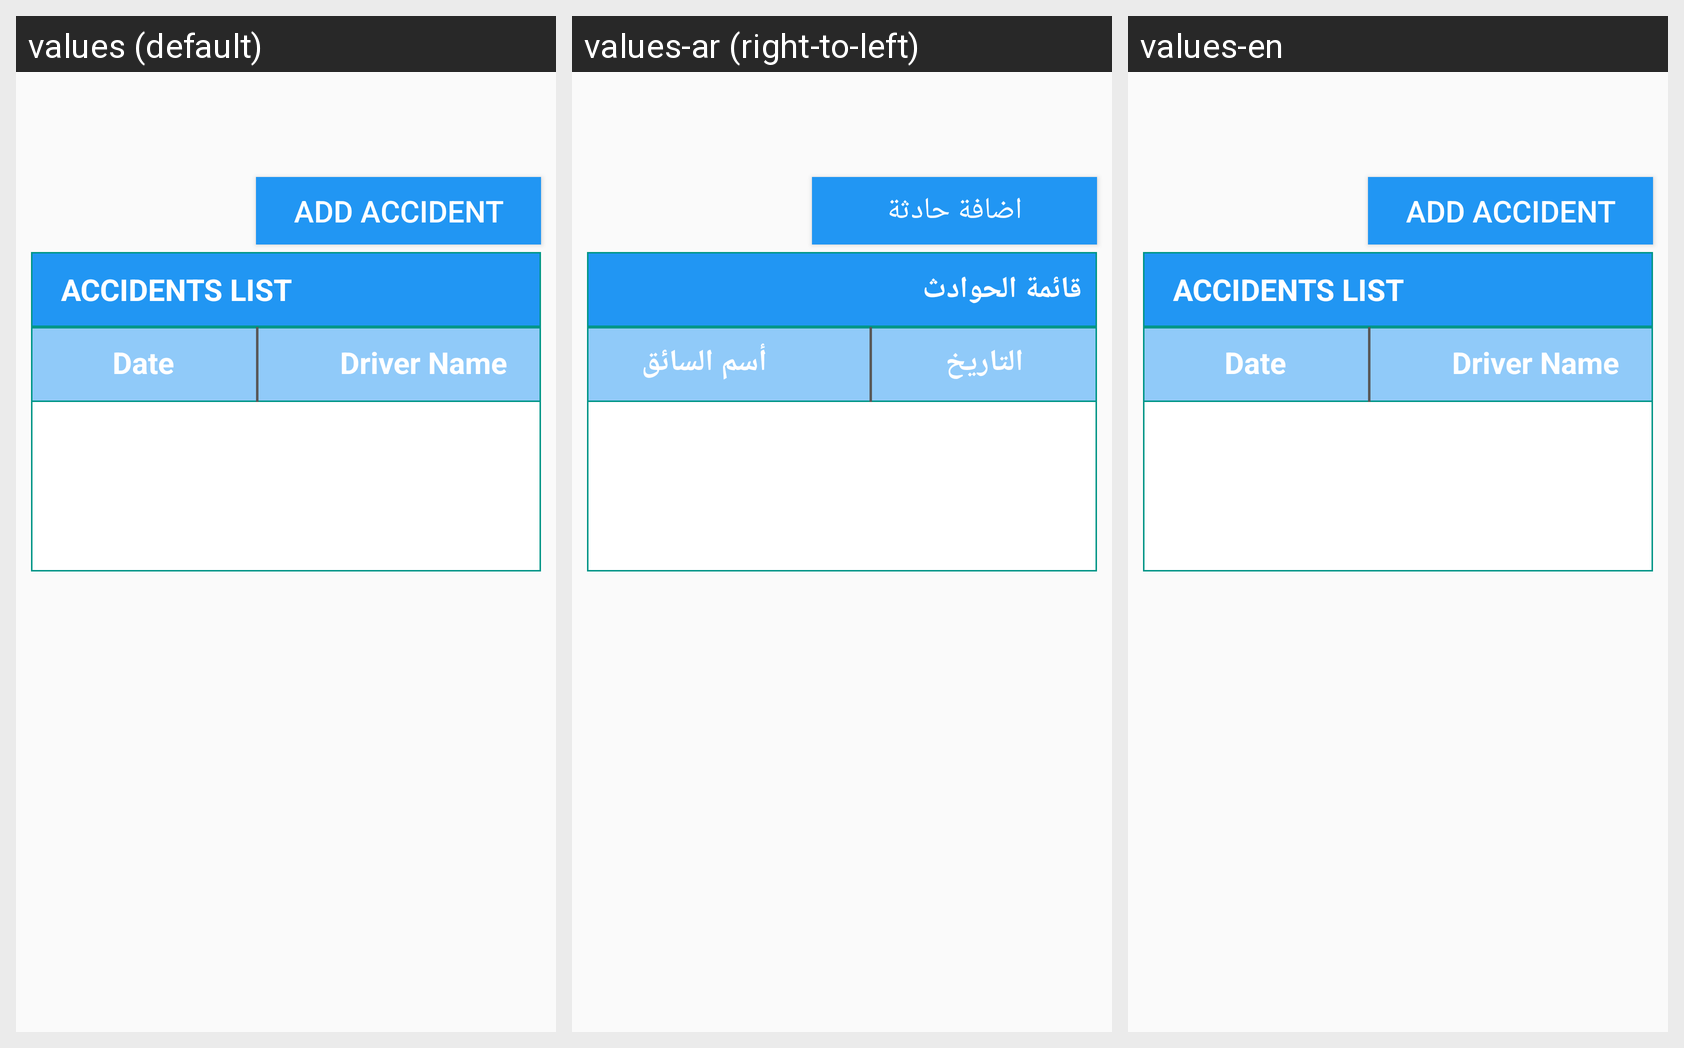

The same Android screen rendered under several of its app's locales, left to right. List the strings drawn on it with the default value and each locale's translation.
Android screen res/layout/content_accidents_navigation.xml rendered under 3 locales, left to right: values (default), values-ar (right-to-left), values-en. Device: Nexus 5 (rendered at 1080×1920; each locale shown at half size, 540×960, under a caption strip naming it); theme AppTheme.
Strings drawn on this screen, with the default value and each locale's value (text and hints the layout hard-codes, and strings that could not be matched under every locale, appear in the picture but are not listed):

sb_add_accident
  values: ADD ACCIDENT
  values-ar: اضافة حادثة
  values-en: ADD ACCIDENT

stv_accidents_list
  values: ACCIDENTS LIST
  values-ar: قائمة الحوادث
  values-en: ACCIDENTS LIST

stv_date
  values: Date
  values-ar: التاريخ
  values-en: Date

stv_driver_name
  values: Driver Name
  values-ar: أسم السائق
  values-en: Driver Name
